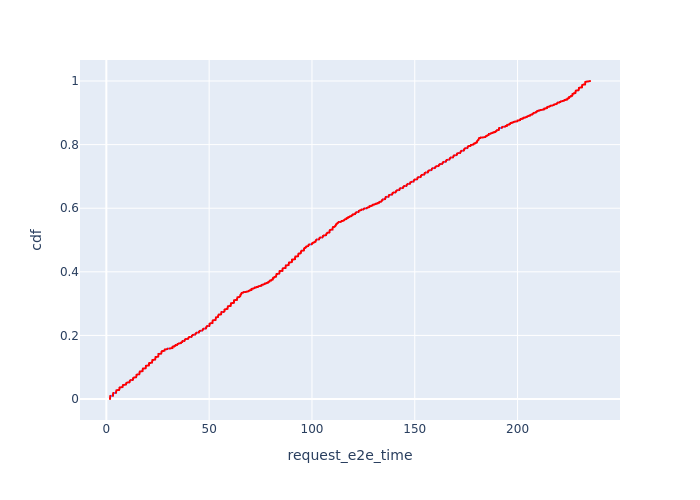

Data behind this chart, as committed beside it:
, Request Id, request_e2e_time, cdf
0, 0, 1.78, 8.053475074494645e-05
3, 3, 1.796, 0.0001611
2, 2, 1.799, 0.0002416
1, 1, 1.8, 0.0003221
6, 7, 1.804, 0.0004027
5, 6, 1.808, 0.0004832
4, 5, 1.81, 0.0005637
10, 11, 1.811, 0.0006443
9, 10, 1.812, 0.0007248
8, 9, 1.814, 0.0008053
7, 8, 1.82, 0.0008859
12, 13, 1.82, 0.0009664
18, 19, 1.825, 0.001047
11, 12, 1.828, 0.001127
17, 18, 1.831, 0.001208
16, 17, 1.832, 0.001289
15, 16, 1.833, 0.001369
14, 15, 1.833, 0.00145
13, 14, 1.833, 0.00153
24, 26, 1.835, 0.001611
23, 24, 1.839, 0.001691
22, 23, 1.84, 0.001772
21, 22, 1.842, 0.001852
20, 21, 1.842, 0.001933
19, 20, 1.843, 0.002013
56, 60, 1.847, 0.002094
40, 43, 1.847, 0.002174
39, 42, 1.849, 0.002255
30, 32, 1.849, 0.002336
38, 41, 1.85, 0.002416
29, 31, 1.851, 0.002497
51, 55, 1.851, 0.002577
55, 59, 1.852, 0.002658
37, 40, 1.852, 0.002738
28, 30, 1.853, 0.002819
36, 39, 1.853, 0.002899
54, 58, 1.853, 0.00298
60, 65, 1.853, 0.00306
50, 54, 1.853, 0.003141
35, 38, 1.854, 0.003221
59, 64, 1.854, 0.003302
27, 29, 1.854, 0.003382
26, 28, 1.855, 0.003463
49, 53, 1.855, 0.003544
34, 37, 1.856, 0.003624
48, 52, 1.856, 0.003705
66, 71, 1.857, 0.003785
33, 36, 1.857, 0.003866
53, 57, 1.857, 0.003946
32, 34, 1.859, 0.004027
65, 70, 1.859, 0.004107
31, 33, 1.859, 0.004188
58, 63, 1.86, 0.004268
69, 74, 1.86, 0.004349
25, 27, 1.861, 0.004429
75, 80, 1.862, 0.00451
47, 51, 1.862, 0.00459
46, 50, 1.862, 0.004671
68, 73, 1.862, 0.004752
64, 69, 1.864, 0.004832
... 12,357 more rows
